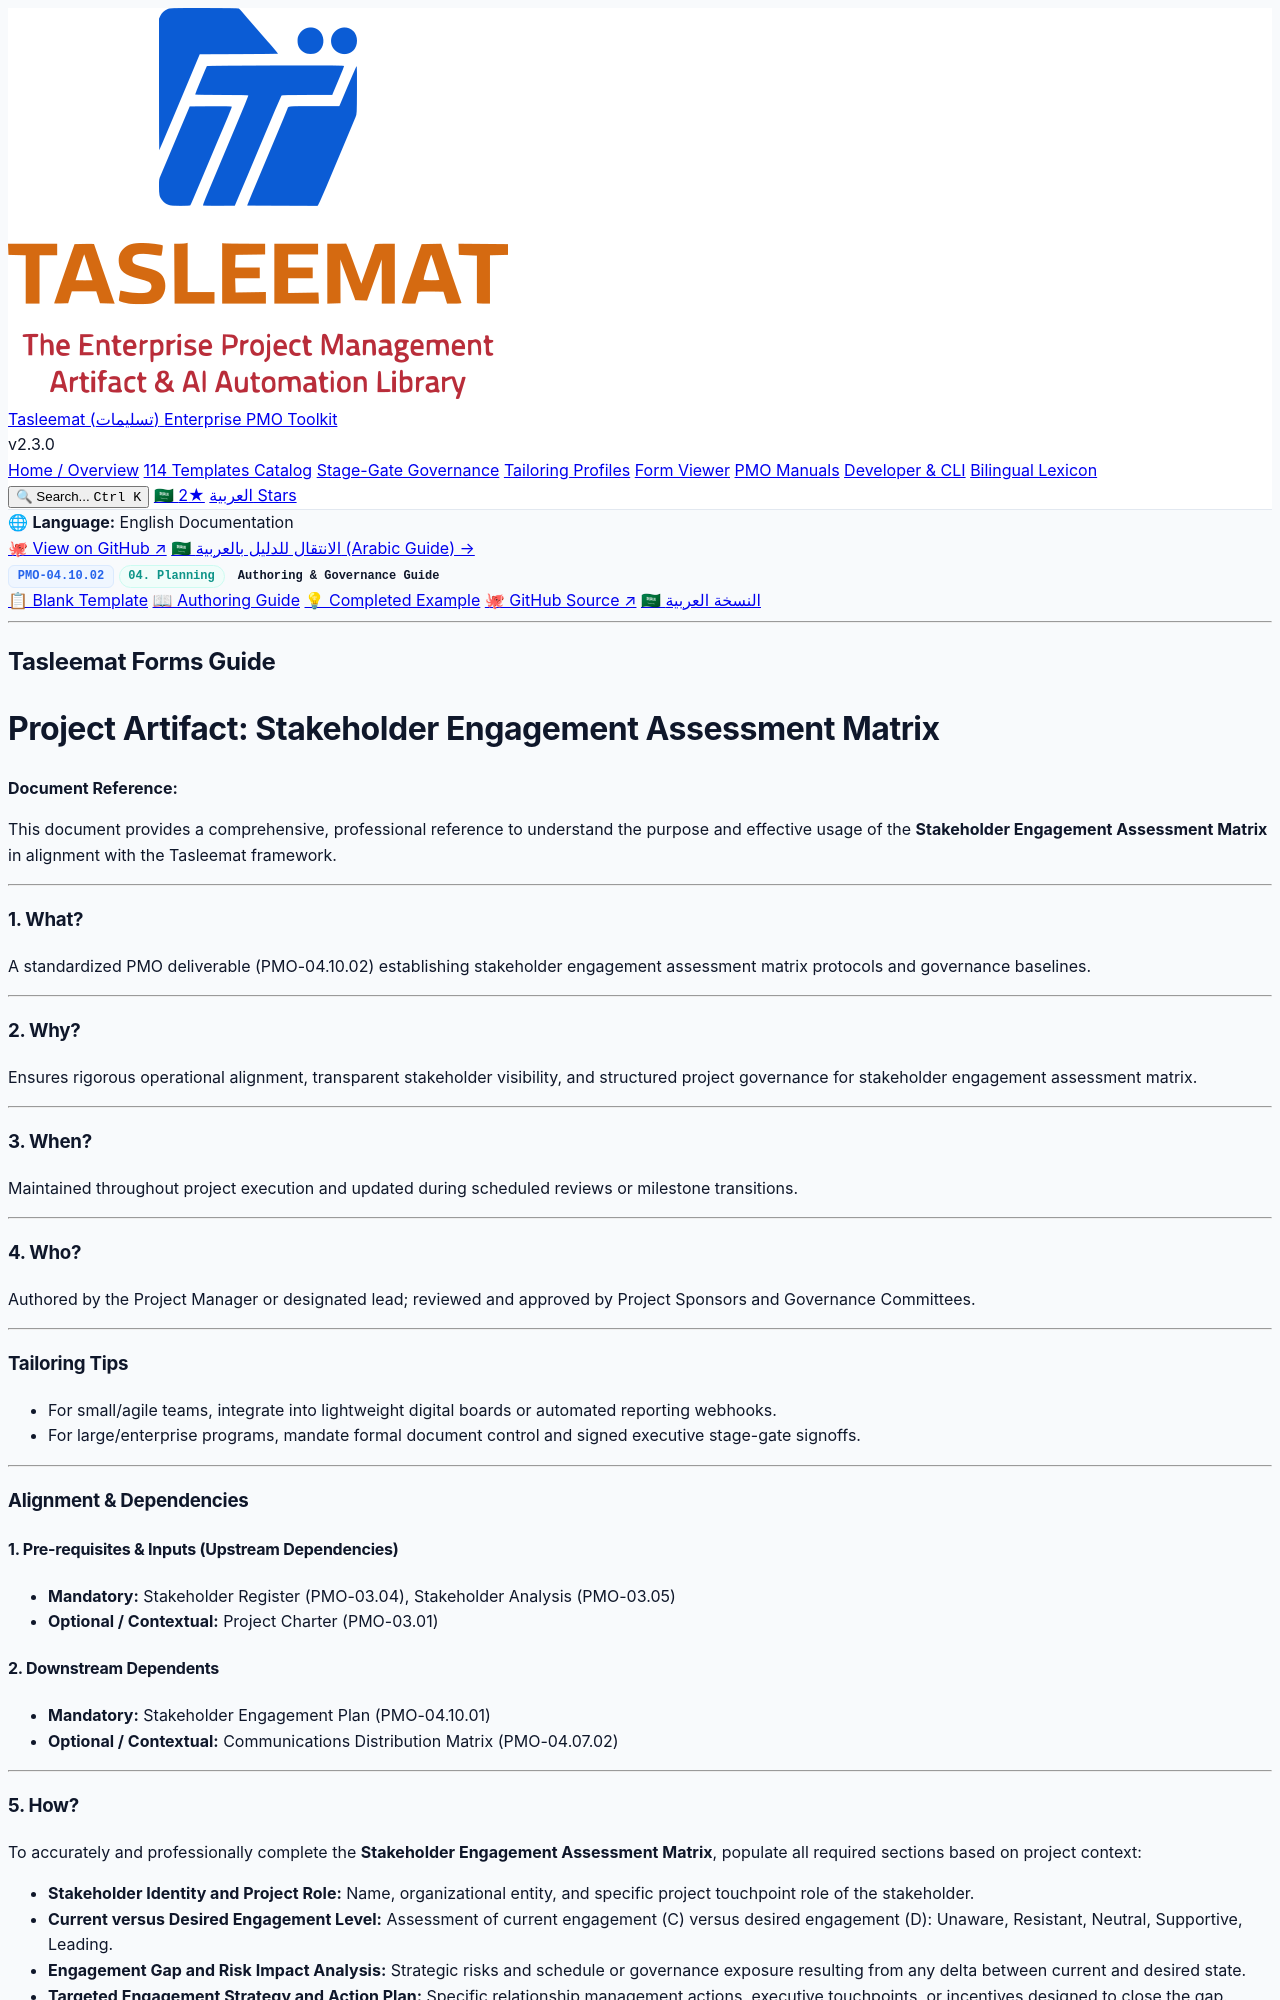

repository: fakhruldeen/Tasleemat · page: guides/en/04_Planning/10_Stakeholder/04_10_02_Stakeholder_Engagement_Assessment_Matrix_Guide.html · generator: jekyll

<div class="lang-switch-bar">
  <span class="lang-switch-label">🌐 <strong>Language:</strong> English Documentation</span>
  <div class="lang-switch-actions">
    <a class="lang-switch-btn github-btn" href="https://github.com/fakhruldeen/Tasleemat/blob/main/forms/en/04_Planning/10_Stakeholder/02_Stakeholder_Engagement_Assessment_Matrix/04_10_02_Stakeholder_Engagement_Assessment_Matrix_Guide.md" target="_blank" rel="noopener noreferrer">🐙 View on GitHub ↗</a>
    <a class="lang-switch-btn" href="../../../ar/04_التخطيط/10_المعنيين/04_10_02_مصفوفة_تقييم_انخراط_المعنيين_دليل.html">🇸🇦 الانتقال للدليل بالعربية (Arabic Guide) →</a>
  </div>
</div>

<div class="deliverable-header-card">
  <div class="deliverable-badge-row">
    <span class="badge badge-code">PMO-04.10.02</span>
    <span class="badge badge-phase">04. Planning</span>
    <span class="badge badge-type">Authoring & Governance Guide</span>
  </div>
  <div class="deliverable-nav-pills">
    <a class="nav-pill" href="../../../../forms/en/04_Planning/10_Stakeholder/04_10_02_Stakeholder_Engagement_Assessment_Matrix_Template.html">📋 Blank Template</a>
    <a class="nav-pill active" href="#">📖 Authoring Guide</a>
    <a class="nav-pill" href="../../../../examples/en/04_Planning/10_Stakeholder/04_10_02_Stakeholder_Engagement_Assessment_Matrix_Example.html">💡 Completed Example</a>
    <a class="nav-pill github-pill" href="https://github.com/fakhruldeen/Tasleemat/blob/main/forms/en/04_Planning/10_Stakeholder/02_Stakeholder_Engagement_Assessment_Matrix/04_10_02_Stakeholder_Engagement_Assessment_Matrix_Guide.md" target="_blank" rel="noopener noreferrer">🐙 GitHub Source ↗</a>
    <a class="nav-pill lang-pill" href="../../../ar/04_التخطيط/10_المعنيين/04_10_02_مصفوفة_تقييم_انخراط_المعنيين_دليل.html">🇸🇦 النسخة العربية</a>
  </div>
</div>

---

---
type: Form
lang: en
layout: default
title: Stakeholder Engagement Assessment Matrix
form_id: PMO-04.10.02
status: approved
---

<div dir="ltr" style="font-family: Arial, sans-serif; line-height: 1.6;" markdown="1">

## Tasleemat Forms Guide
# Project Artifact: Stakeholder Engagement Assessment Matrix

**Document Reference:** 

This document provides a comprehensive, professional reference to understand the purpose and effective usage of the **Stakeholder Engagement Assessment Matrix** in alignment with the Tasleemat framework.

---

### 1. What?
A standardized PMO deliverable (PMO-04.10.02) establishing stakeholder engagement assessment matrix protocols and governance baselines.

---

### 2. Why?
Ensures rigorous operational alignment, transparent stakeholder visibility, and structured project governance for stakeholder engagement assessment matrix.

---

### 3. When?
Maintained throughout project execution and updated during scheduled reviews or milestone transitions.

---

### 4. Who?
Authored by the Project Manager or designated lead; reviewed and approved by Project Sponsors and Governance Committees.

---

### Tailoring Tips
*   For small/agile teams, integrate into lightweight digital boards or automated reporting webhooks.
*   For large/enterprise programs, mandate formal document control and signed executive stage-gate signoffs.

---

### Alignment & Dependencies

#### 1. Pre-requisites & Inputs (Upstream Dependencies)
*   **Mandatory:** Stakeholder Register (PMO-03.04), Stakeholder Analysis (PMO-03.05)
*   **Optional / Contextual:** Project Charter (PMO-03.01)
